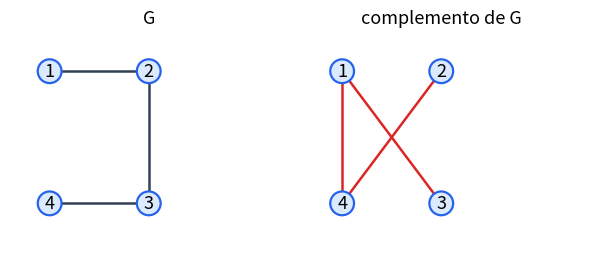

This figure's Python source: (Note: this script raises an exception after producing the figure.)
import matplotlib
matplotlib.use("Agg")
import matplotlib.pyplot as plt

NODE_R = 0.18
FS = 13


def nodo(ax, pos, nombre):
    circ = plt.Circle(pos, NODE_R, facecolor="#dbeafe", edgecolor="#2563eb",
                       linewidth=1.6, zorder=3)
    ax.add_patch(circ)
    ax.text(pos[0], pos[1], nombre, ha="center", va="center",
            fontsize=FS, zorder=4)


def arista(ax, p, q, color="#334155", estilo="-"):
    ax.plot([p[0], q[0]], [p[1], q[1]], color=color, linewidth=1.8,
            linestyle=estilo, zorder=2)


def panel(ax, titulo):
    ax.set_xlim(-0.6, 3.6)
    ax.set_ylim(-0.6, 2.6)
    ax.set_aspect("equal")
    ax.axis("off")
    ax.set_title(titulo, fontsize=13)


# --- complemento -------------------------------------------------------
fig, axs = plt.subplots(1, 2, figsize=(6, 3.2))
pos = {"1": (0, 2), "2": (1.5, 2), "3": (1.5, 0), "4": (0, 0)}

panel(axs[0], "G")
for a, b in [("1", "2"), ("2", "3"), ("3", "4")]:
    arista(axs[0], pos[a], pos[b])
for n, p in pos.items():
    nodo(axs[0], p, n)

panel(axs[1], "complemento de G")
for a, b in [("1", "3"), ("1", "4"), ("2", "4")]:
    arista(axs[1], pos[a], pos[b], color="#dc2626")
for n, p in pos.items():
    nodo(axs[1], p, n)

fig.tight_layout()
fig.savefig("imagenes/complemento.png", dpi=100)
plt.close(fig)

# --- union disjunta ------------------------------------------------------
fig, ax = plt.subplots(figsize=(5, 2.6))
panel(ax, "G ∪ H  (unión disjunta)")
posU = {"a": (0.3, 1.6), "b": (0.3, 0.4), "c": (2.6, 1.6), "d": (2.6, 0.4)}
arista(ax, posU["a"], posU["b"])
arista(ax, posU["c"], posU["d"])
for n, p in posU.items():
    nodo(ax, p, n)
ax.text(0.3, 2.15, "G", ha="center", fontsize=12, color="#475569")
ax.text(2.6, 2.15, "H", ha="center", fontsize=12, color="#475569")
fig.tight_layout()
fig.savefig("imagenes/union_disjunta.png", dpi=100)
plt.close(fig)

# --- junta -----------------------------------------------------------
fig, ax = plt.subplots(figsize=(5, 2.6))
panel(ax, "G + H  (junta)")
for a, b in [("a", "c"), ("a", "d"), ("b", "c"), ("b", "d")]:
    arista(ax, posU[a], posU[b], color="#dc2626", estilo="--")
arista(ax, posU["a"], posU["b"])
arista(ax, posU["c"], posU["d"])
for n, p in posU.items():
    nodo(ax, p, n)
ax.text(0.3, 2.15, "G", ha="center", fontsize=12, color="#475569")
ax.text(2.6, 2.15, "H", ha="center", fontsize=12, color="#475569")
fig.tight_layout()
fig.savefig("imagenes/junta.png", dpi=100)
plt.close(fig)

print("OK")
